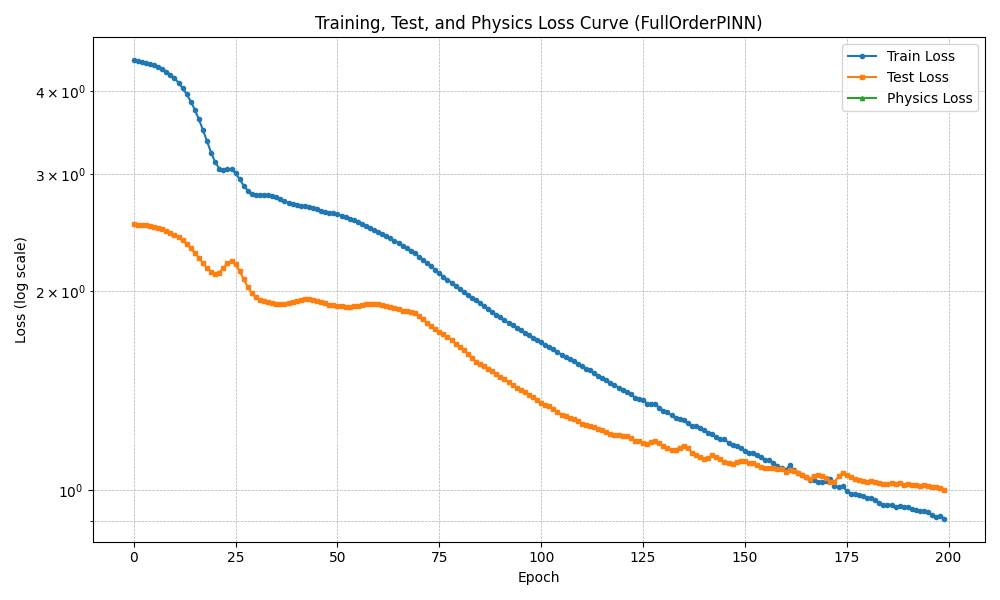

Values plotted in this chart, from the file beside it:
epoch, train_loss, test_loss, physics_loss
1, 4.454, 2.52, 0.0
2, 4.445, 2.517, 0.0
3, 4.434, 2.514, 0.0
4, 4.42, 2.509, 0.0
5, 4.402, 2.503, 0.0
6, 4.38, 2.496, 0.0
7, 4.354, 2.488, 0.0
8, 4.322, 2.477, 0.0
9, 4.284, 2.464, 0.0
10, 4.238, 2.449, 0.0
11, 4.184, 2.43, 0.0
12, 4.12, 2.408, 0.0
13, 4.045, 2.382, 0.0
14, 3.958, 2.352, 0.0
15, 3.86, 2.318, 0.0
16, 3.749, 2.281, 0.0
17, 3.626, 2.242, 0.0
18, 3.495, 2.202, 0.0
19, 3.36, 2.164, 0.0
20, 3.232, 2.134, 0.0
21, 3.125, 2.121, 0.0
22, 3.058, 2.131, 0.0
23, 3.04, 2.164, 0.0
24, 3.052, 2.203, 0.0
25, 3.049, 2.216, 0.0
26, 3.011, 2.191, 0.0
27, 2.947, 2.14, 0.0
28, 2.881, 2.08, 0.0
29, 2.831, 2.026, 0.0
30, 2.803, 1.984, 0.0
31, 2.792, 1.956, 0.0
32, 2.79, 1.938, 0.0
33, 2.791, 1.927, 0.0
34, 2.789, 1.921, 0.0
35, 2.781, 1.916, 0.0
36, 2.767, 1.913, 0.0
37, 2.75, 1.912, 0.0
38, 2.731, 1.912, 0.0
39, 2.715, 1.915, 0.0
40, 2.702, 1.921, 0.0
41, 2.694, 1.929, 0.0
42, 2.689, 1.936, 0.0
43, 2.685, 1.941, 0.0
44, 2.677, 1.942, 0.0
45, 2.667, 1.938, 0.0
46, 2.655, 1.931, 0.0
47, 2.643, 1.922, 0.0
48, 2.633, 1.914, 0.0
49, 2.624, 1.906, 0.0
50, 2.616, 1.901, 0.0
51, 2.607, 1.896, 0.0
52, 2.597, 1.894, 0.0
53, 2.585, 1.893, 0.0
54, 2.57, 1.894, 0.0
55, 2.553, 1.895, 0.0
56, 2.537, 1.899, 0.0
57, 2.52, 1.903, 0.0
58, 2.505, 1.907, 0.0
59, 2.489, 1.91, 0.0
60, 2.472, 1.912, 0.0
... 140 more rows
